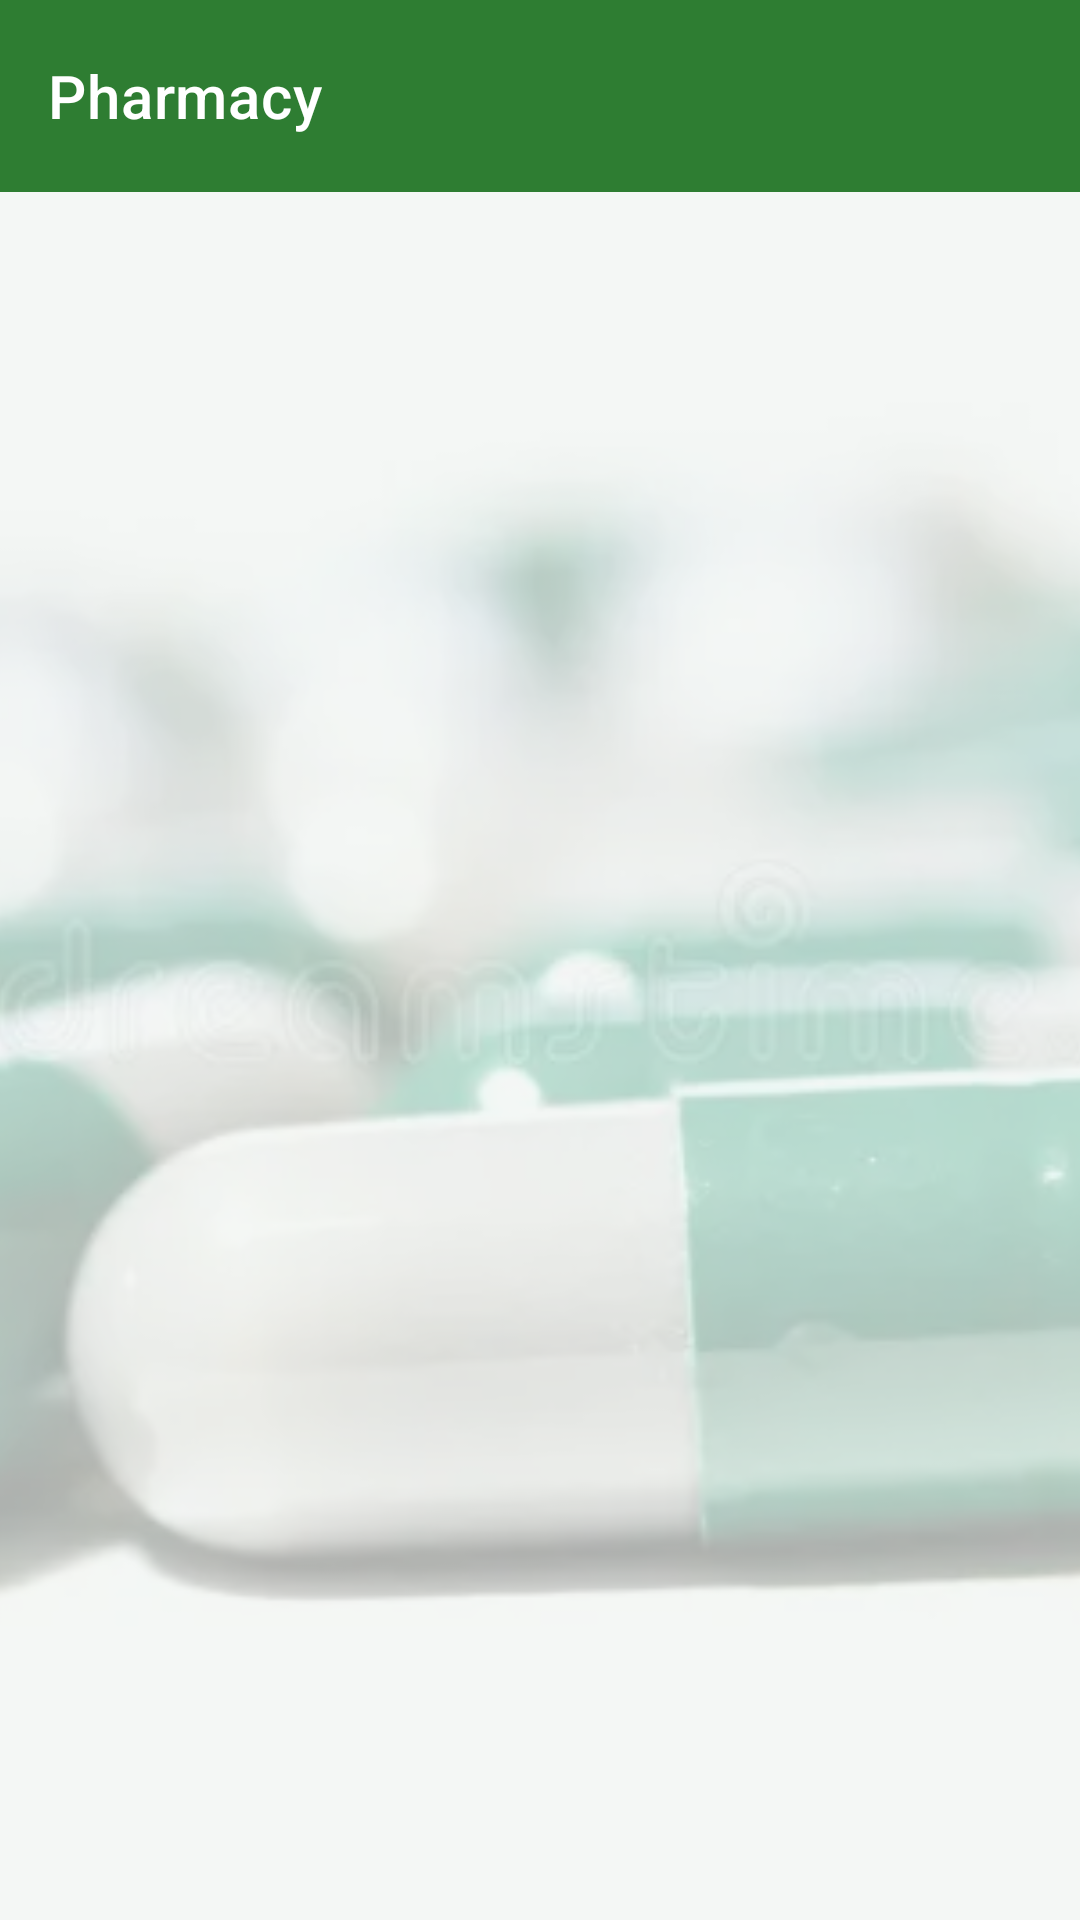

Write the Android layout XML for this screen, with the resource values it uses.
<!-- AndroidManifest.xml: application theme Theme.PharmacyManagementApp -->
<!-- res/layout/activity_sales_history.xml -->
<?xml version="1.0" encoding="utf-8"?>
<androidx.constraintlayout.widget.ConstraintLayout
    xmlns:android="http://schemas.android.com/apk/res/android"
    xmlns:app="http://schemas.android.com/apk/res-auto"
    xmlns:tools="http://schemas.android.com/tools"
    android:id="@+id/main"
    android:layout_width="match_parent"
    android:layout_height="match_parent"
    tools:context=".SalesHistory"
    android:fitsSystemWindows="true">

    <ImageView
        android:id="@+id/background_image"
        android:layout_width="match_parent"
        android:layout_height="match_parent"
        android:scaleType="centerCrop"
        android:src="@drawable/bg" />

    <View
        android:layout_width="match_parent"
        android:layout_height="match_parent"
        android:background="#B3F0F4F1" />

    <TextView
        android:id="@+id/textInvoiceTitle"
        android:layout_width="wrap_content"
        android:layout_height="wrap_content"
        android:text="Invoices"
        android:textSize="20sp"
        android:textStyle="bold"
        android:textColor="#1B5E20"
        android:layout_marginTop="20dp"
        app:layout_constraintTop_toBottomOf="@id/included_appbar"
        app:layout_constraintStart_toStartOf="parent"
        app:layout_constraintEnd_toEndOf="parent" />

    <View
        android:id="@+id/divider"
        android:layout_width="match_parent"
        android:layout_height="1dp"
        android:background="#CCCCCC"
        app:layout_constraintTop_toBottomOf="@id/textInvoiceTitle"
        android:layout_marginTop="12dp"/>

    <include
        android:id="@+id/included_appbar"
        layout="@layout/layout_appbar"
        app:layout_constraintTop_toTopOf="parent"
        app:layout_constraintStart_toStartOf="parent"
        app:layout_constraintEnd_toEndOf="parent" />

    <androidx.recyclerview.widget.RecyclerView
        android:id="@+id/recycler_invoices"
        android:layout_width="0dp"
        android:layout_height="0dp"
        android:paddingTop="8dp"
        android:clipToPadding="false"
        android:background="@android:color/transparent"
        app:layout_constraintTop_toBottomOf="@id/divider"
        app:layout_constraintBottom_toBottomOf="parent"
        app:layout_constraintEnd_toEndOf="parent"
        app:layout_constraintStart_toStartOf="parent"
        tools:listitem="@layout/item_invoice" />

</androidx.constraintlayout.widget.ConstraintLayout>
<!-- res/layout/layout_appbar.xml (included above) -->
<?xml version="1.0" encoding="utf-8"?>
<androidx.constraintlayout.widget.ConstraintLayout xmlns:android="http://schemas.android.com/apk/res/android"
    android:layout_width="match_parent"
    android:layout_height="match_parent"
    xmlns:app="http://schemas.android.com/apk/res-auto">
    <com.google.android.material.appbar.MaterialToolbar
        android:id="@+id/topAppBar"
        android:layout_width="match_parent"
        android:layout_height="?attr/actionBarSize"
        android:background="#2E7D32"
        app:title="Pharmacy"
        app:titleTextColor="@color/white"
        app:layout_constraintTop_toTopOf="parent"
        style="@style/Widget.MaterialComponents.Toolbar.Primary"
        />
</androidx.constraintlayout.widget.ConstraintLayout>
<!-- res/layout/item_invoice.xml (included above) -->
<?xml version="1.0" encoding="utf-8"?>
<com.google.android.material.card.MaterialCardView
    xmlns:android="http://schemas.android.com/apk/res/android"
    xmlns:app="http://schemas.android.com/apk/res-auto"
    android:layout_width="match_parent"
    android:layout_height="wrap_content"
    android:layout_marginHorizontal="12dp"
    android:layout_marginVertical="6dp"
    app:cardCornerRadius="16dp"
    app:cardElevation="4dp"
    app:cardBackgroundColor="@color/white"
    android:clickable="true"
    android:focusable="true"
    android:foreground="?attr/selectableItemBackground">

    <RelativeLayout
        android:layout_width="match_parent"
        android:layout_height="wrap_content"
        android:padding="16dp">

        <LinearLayout
            android:layout_width="wrap_content"
            android:layout_height="wrap_content"
            android:orientation="vertical"
            android:layout_alignParentStart="true"
            android:layout_toStartOf="@id/image_invoice_icon">

            <TextView
                android:id="@+id/textInvoiceId"
                android:layout_width="wrap_content"
                android:layout_height="wrap_content"
                android:text="Invoice #1"
                android:textColor="#1B5E20"
                android:textSize="18sp"
                android:textStyle="bold" />

            <TextView
                android:id="@+id/textInvoiceDate"
                android:layout_width="wrap_content"
                android:layout_height="wrap_content"
                android:text="Jan 21, 2026 - 14:30"
                android:textColor="#212121"  android:textSize="14sp"
                android:textStyle="bold"      android:layout_marginTop="2dp" />

            <TextView
                android:id="@+id/textInvoiceTotal"
                android:layout_width="wrap_content"
                android:layout_height="wrap_content"
                android:text="Total: $50.00"
                android:textColor="#2E7D32"
                android:textSize="16sp"
                android:textStyle="bold"
                android:layout_marginTop="8dp" />
        </LinearLayout>

        <ImageView
            android:id="@+id/image_invoice_icon"
            android:layout_width="50dp"
            android:layout_height="50dp"
            android:layout_alignParentEnd="true"
            android:layout_centerVertical="true"
            android:layout_marginEnd="8dp"
            android:src="@drawable/invoice"
            android:scaleType="fitCenter"
            android:adjustViewBounds="true" />

    </RelativeLayout>
</com.google.android.material.card.MaterialCardView>
<!-- resources referenced by this layout -->
<resources>
  <!-- drawable bg: webp bitmap (drawable, 9138 bytes) -->
  <style name="Theme.PharmacyManagementApp" parent="Base.Theme.PharmacyManagementApp" />
  <style name="Base.Theme.PharmacyManagementApp" parent="Theme.Material3.DayNight.NoActionBar">
          
          
      </style>
  <!-- not gathered from this repository: default colours our renderer supplied (Android Studio template values) -->
  <color name="white">#FFFFFFFF</color>
</resources>
